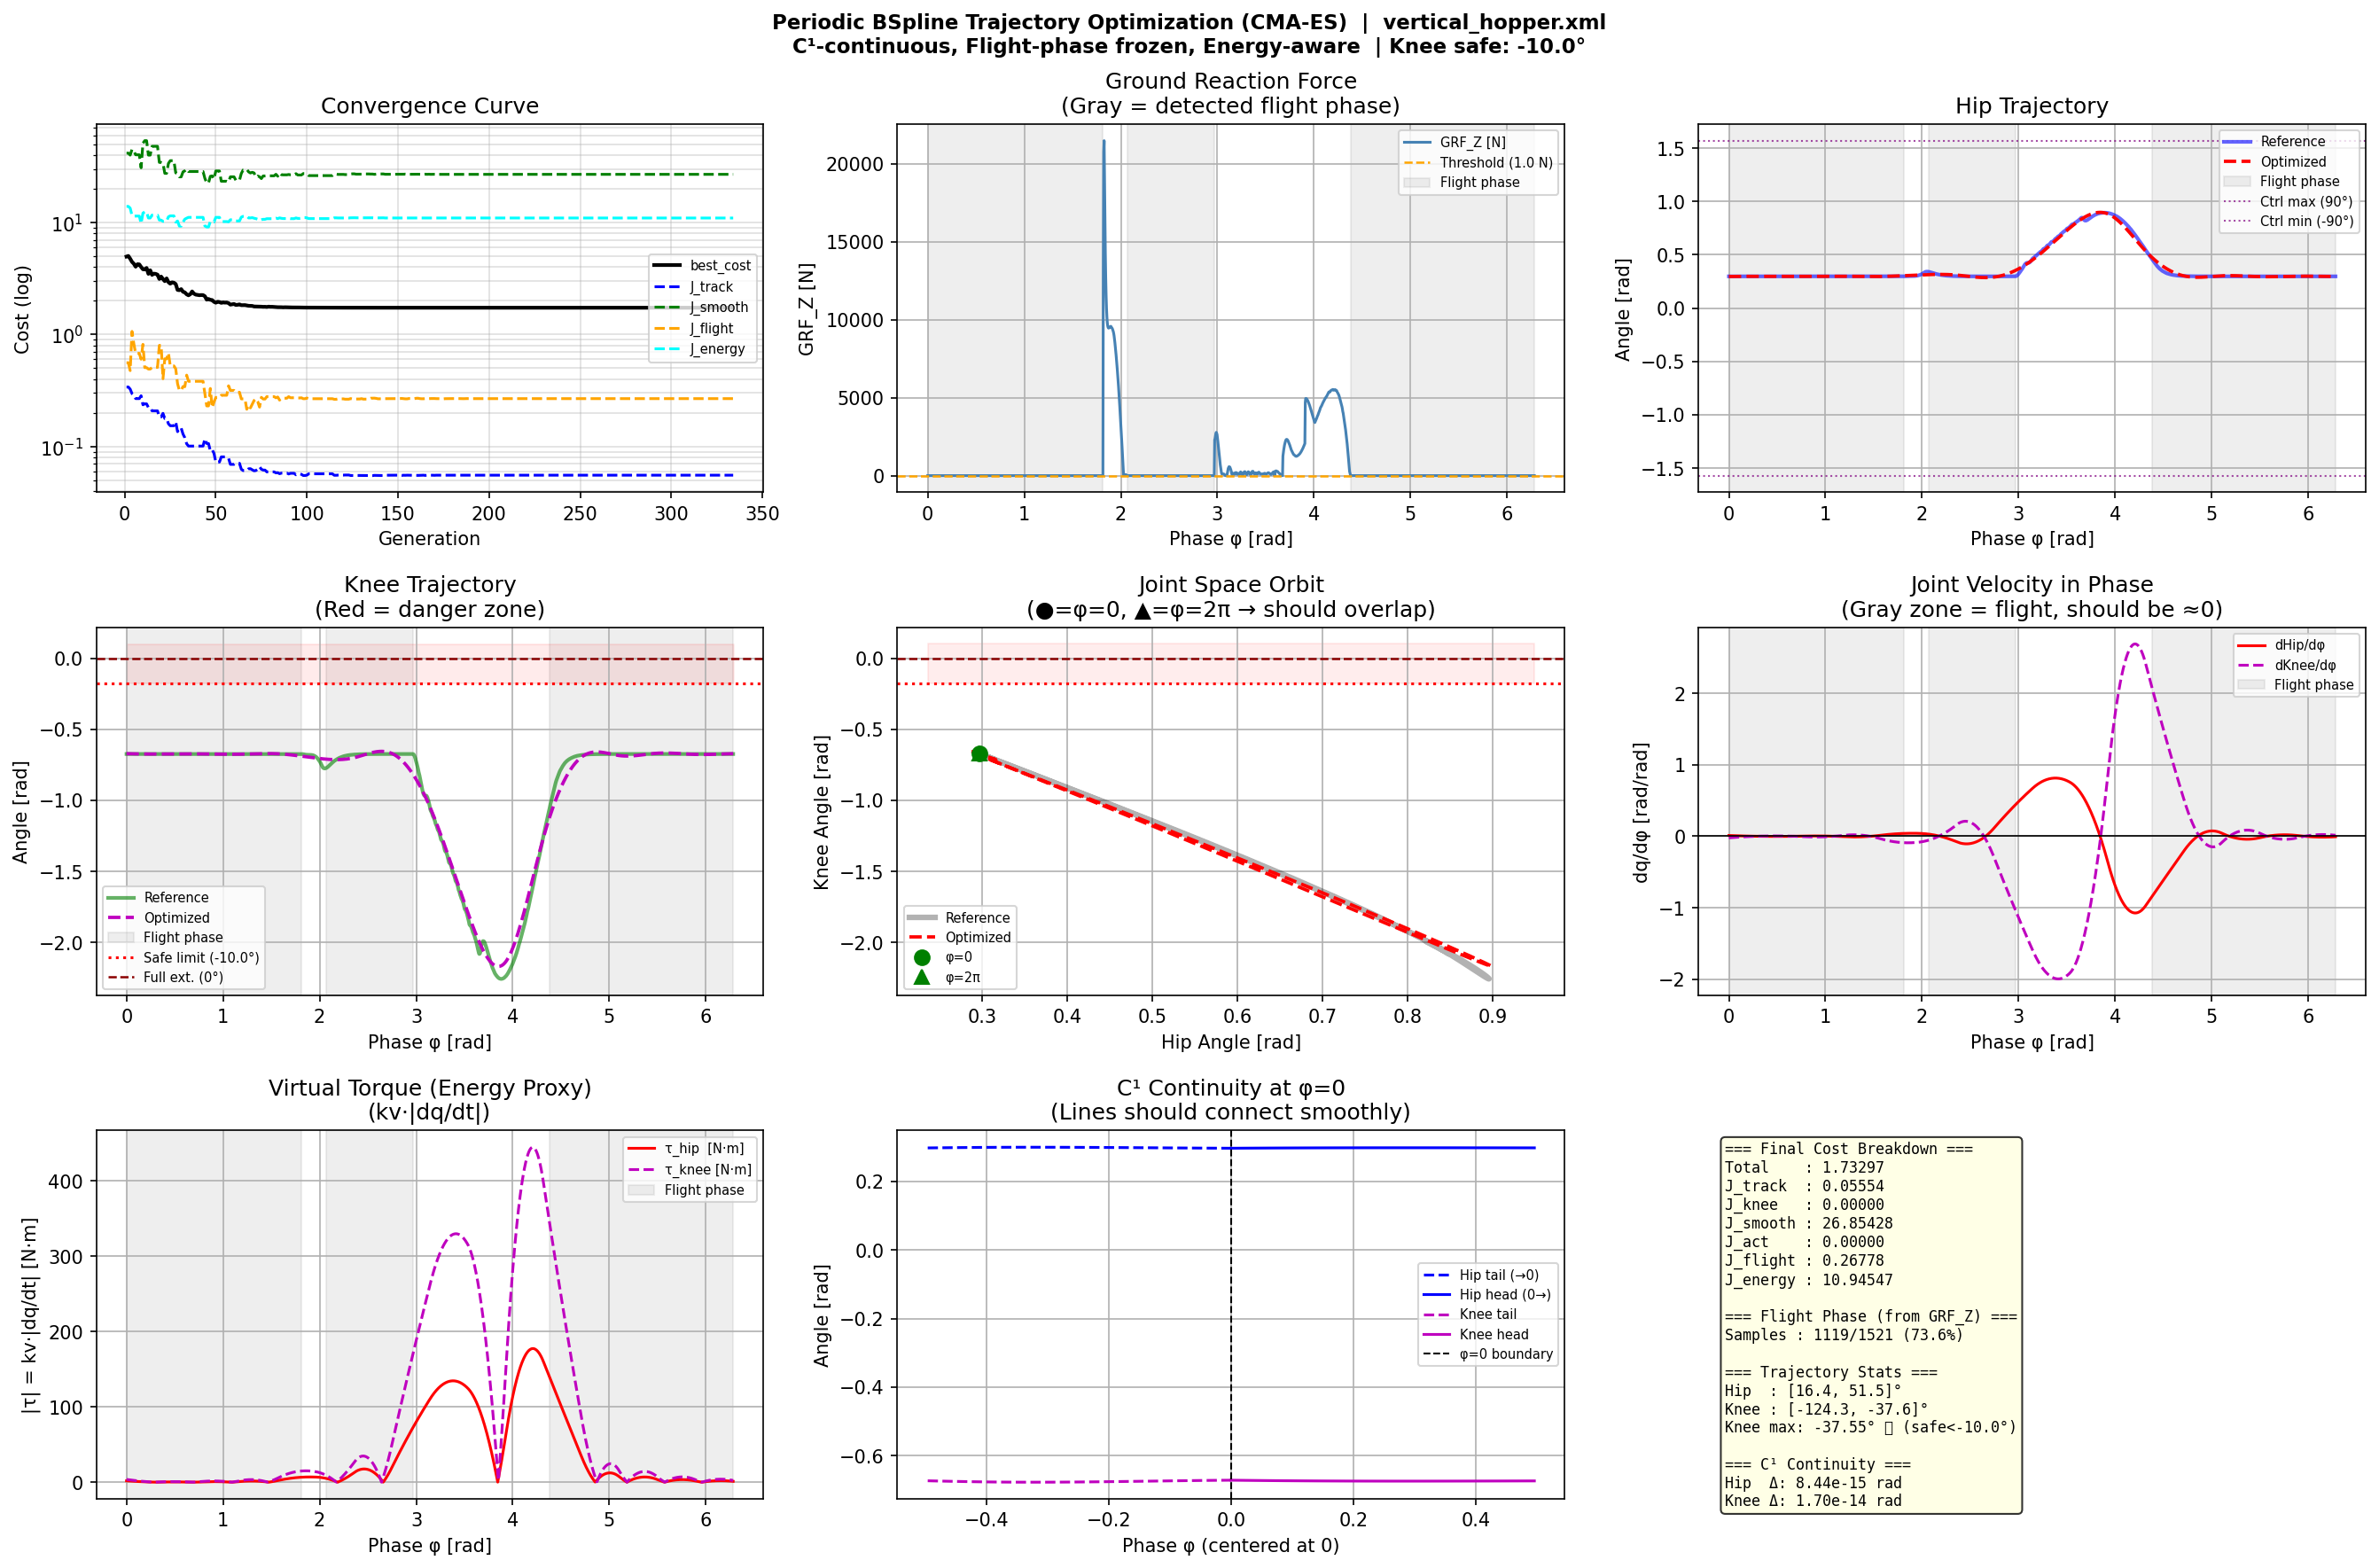

Values plotted in this chart, from the file beside it:
Phase, Hip, Knee, dHip_dphi, dKnee_dphi
0.0, 0.297, -0.6718, 0.01103, -0.02212
0.004134, 0.297, -0.6719, 0.01081, -0.02167
0.008267, 0.2971, -0.672, 0.01059, -0.02122
0.0124, 0.2971, -0.6721, 0.01037, -0.02078
0.01653, 0.2972, -0.6722, 0.01016, -0.02034
0.02067, 0.2972, -0.6723, 0.009943, -0.0199
0.0248, 0.2972, -0.6724, 0.009732, -0.01947
0.02894, 0.2973, -0.6724, 0.009522, -0.01904
0.03307, 0.2973, -0.6725, 0.009314, -0.01862
0.0372, 0.2974, -0.6726, 0.009108, -0.0182
0.04134, 0.2974, -0.6727, 0.008904, -0.01778
0.04547, 0.2974, -0.6727, 0.008702, -0.01737
0.0496, 0.2975, -0.6728, 0.008501, -0.01696
0.05374, 0.2975, -0.6729, 0.008303, -0.01656
0.05787, 0.2975, -0.6729, 0.008106, -0.01616
0.06201, 0.2976, -0.673, 0.007911, -0.01576
0.06614, 0.2976, -0.6731, 0.007718, -0.01537
0.07027, 0.2976, -0.6731, 0.007527, -0.01498
0.07441, 0.2977, -0.6732, 0.007338, -0.01459
0.07854, 0.2977, -0.6733, 0.007151, -0.01421
0.08267, 0.2977, -0.6733, 0.006965, -0.01383
0.08681, 0.2978, -0.6734, 0.006782, -0.01346
0.09094, 0.2978, -0.6734, 0.0066, -0.01309
0.09507, 0.2978, -0.6735, 0.00642, -0.01272
0.09921, 0.2978, -0.6735, 0.006242, -0.01236
0.1033, 0.2979, -0.6736, 0.006066, -0.012
0.1075, 0.2979, -0.6736, 0.005892, -0.01165
0.1116, 0.2979, -0.6737, 0.00572, -0.0113
0.1157, 0.2979, -0.6737, 0.005549, -0.01095
0.1199, 0.298, -0.6738, 0.005381, -0.01061
0.124, 0.298, -0.6738, 0.005214, -0.01027
0.1281, 0.298, -0.6739, 0.005049, -0.009935
0.1323, 0.298, -0.6739, 0.004886, -0.009604
0.1364, 0.298, -0.6739, 0.004725, -0.009276
0.1405, 0.2981, -0.674, 0.004565, -0.008953
0.1447, 0.2981, -0.674, 0.004408, -0.008633
0.1488, 0.2981, -0.674, 0.004252, -0.008318
0.1529, 0.2981, -0.6741, 0.004099, -0.008006
0.1571, 0.2981, -0.6741, 0.003947, -0.007698
0.1612, 0.2981, -0.6741, 0.003797, -0.007394
0.1653, 0.2982, -0.6742, 0.003649, -0.007093
0.1695, 0.2982, -0.6742, 0.003503, -0.006797
0.1736, 0.2982, -0.6742, 0.003358, -0.006504
0.1777, 0.2982, -0.6743, 0.003216, -0.006216
0.1819, 0.2982, -0.6743, 0.003075, -0.005931
0.186, 0.2982, -0.6743, 0.002936, -0.00565
0.1901, 0.2982, -0.6743, 0.0028, -0.005373
0.1943, 0.2982, -0.6743, 0.002665, -0.005099
0.1984, 0.2983, -0.6744, 0.002531, -0.00483
0.2026, 0.2983, -0.6744, 0.0024, -0.004564
0.2067, 0.2983, -0.6744, 0.002271, -0.004303
0.2108, 0.2983, -0.6744, 0.002143, -0.004045
0.215, 0.2983, -0.6744, 0.002017, -0.003791
0.2191, 0.2983, -0.6745, 0.001894, -0.003541
0.2232, 0.2983, -0.6745, 0.001772, -0.003295
0.2274, 0.2983, -0.6745, 0.001652, -0.003052
0.2315, 0.2983, -0.6745, 0.001533, -0.002814
0.2356, 0.2983, -0.6745, 0.001417, -0.002579
0.2398, 0.2983, -0.6745, 0.001303, -0.002348
0.2439, 0.2983, -0.6745, 0.00119, -0.002122
... 1,461 more rows
